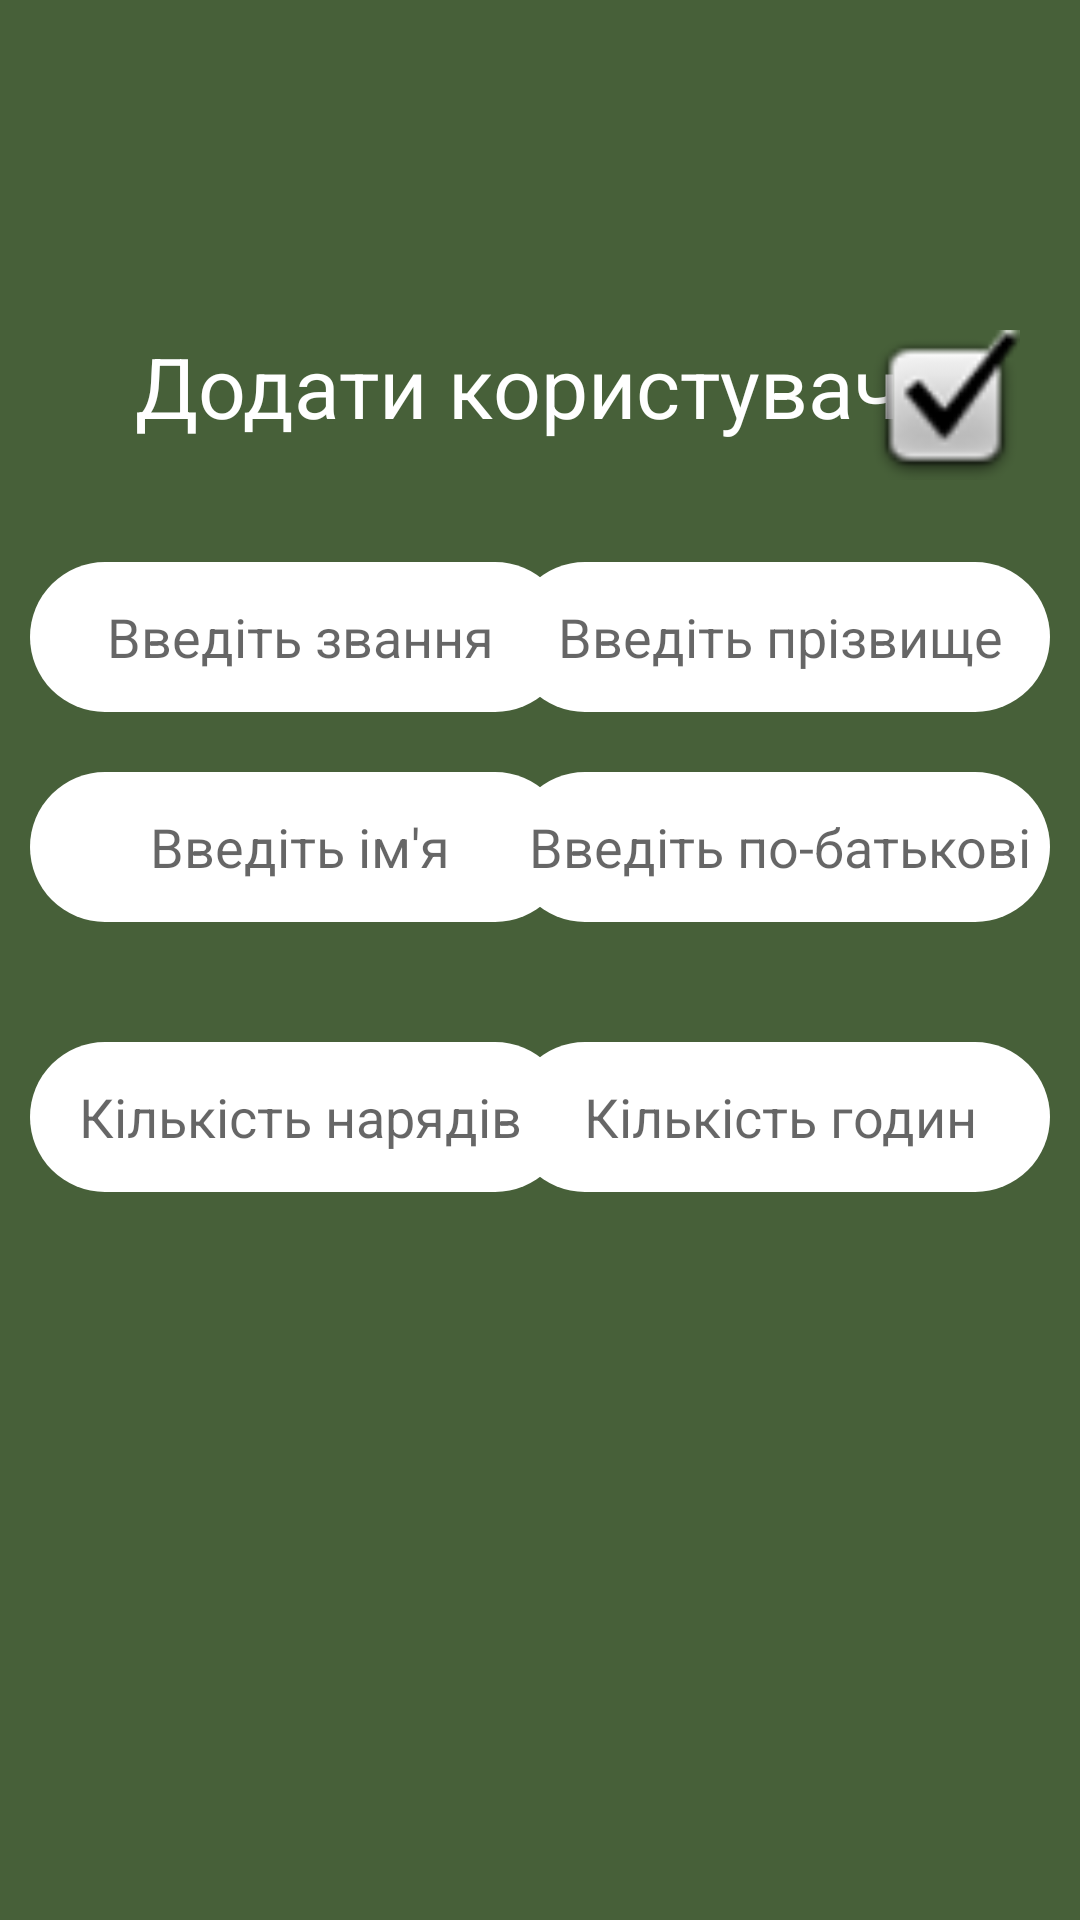

Android layout source for this screen:
<!-- AndroidManifest.xml: application theme Theme.Design.Light.NoActionBar -->
<!-- res/layout/activity_add_user.xml -->
<?xml version="1.0" encoding="utf-8"?>
<androidx.constraintlayout.widget.ConstraintLayout xmlns:android="http://schemas.android.com/apk/res/android"
    xmlns:app="http://schemas.android.com/apk/res-auto"
    xmlns:tools="http://schemas.android.com/tools"
    android:layout_width="match_parent"
    android:layout_height="match_parent"
    android:backgroundTint="#476039"
    android:background="@color/black">


    <TextView
        android:id="@+id/textView"
        android:layout_width="wrap_content"
        android:layout_height="wrap_content"
        android:layout_marginTop="110dp"
        android:text="Додати користувача"
        android:textSize="28dp"
        android:gravity="center"
        android:textColor="@color/white"
        app:layout_constraintStart_toStartOf="parent"
        app:layout_constraintTop_toTopOf="parent"
        app:layout_constraintEnd_toEndOf="parent"/>

    <ImageView
        android:id="@+id/imageView"
        android:layout_width="50dp"
        android:layout_height="50dp"
        android:layout_marginTop="110dp"
        app:layout_constraintEnd_toEndOf="parent"
        app:layout_constraintTop_toTopOf="parent"
        android:layout_marginEnd="20dp"
        app:srcCompat="@android:drawable/checkbox_on_background" />


    <EditText
        android:id="@+id/EditText2"
        android:background="@drawable/menusetup"
        android:layout_width="180dp"
        android:layout_height="50dp"
        android:layout_marginTop="40dp"
        android:layout_marginStart="10dp"
        android:hint="Введіть звання"
        android:gravity="center"
        android:textColor="@color/black"
        app:layout_constraintStart_toStartOf="parent"
        app:layout_constraintTop_toBottomOf="@+id/textView"/>
    <EditText
        android:id="@+id/EditText"
        android:background="@drawable/menusetup"
        android:layout_width="180dp"
        android:layout_height="50dp"
        android:layout_marginTop="20dp"
        android:hint="Введіть ім'я"
        android:gravity="center"
        android:textColor="@color/black"
        app:layout_constraintStart_toStartOf="parent"
        android:layout_marginStart="10dp"
        app:layout_constraintTop_toBottomOf="@+id/EditText2" />

    <EditText
        android:id="@+id/EditText1"
        android:background="@drawable/menusetup"
        android:layout_width="180dp"
        android:layout_height="50dp"
        android:layout_marginTop="40dp"
        android:hint="Введіть прізвище"
        android:gravity="center"
        android:textColor="@color/black"
        app:layout_constraintEnd_toEndOf="parent"
        android:layout_marginEnd="10dp"
        app:layout_constraintTop_toBottomOf="@+id/textView"
        android:inputType="number"/>
    <EditText
        android:id="@+id/EditText3"
        android:background="@drawable/menusetup"
        android:layout_width="180dp"
        android:layout_height="50dp"
        android:layout_marginTop="20dp"
        android:hint="Введіть по-батькові"
        android:gravity="center"
        android:textColor="@color/black"
        app:layout_constraintEnd_toEndOf="parent"
        android:layout_marginEnd="10dp"
        app:layout_constraintTop_toBottomOf="@+id/EditText1"
        android:inputType="number"/>
    <EditText
        android:id="@+id/timeEditText1"
        android:background="@drawable/menusetup"
        android:layout_width="180dp"
        android:layout_height="50dp"
        android:layout_marginTop="40dp"
        android:layout_marginEnd="10dp"
        android:hint="Кількість годин"
        android:gravity="center"
        android:textColor="@color/black"
        app:layout_constraintEnd_toEndOf="parent"
        app:layout_constraintTop_toBottomOf="@+id/EditText3"
        android:inputType="number"/>
    <EditText
        android:id="@+id/dutyEditText4"
        android:background="@drawable/menusetup"
        android:layout_width="180dp"
        android:layout_height="50dp"
        android:layout_marginTop="40dp"
        android:layout_marginStart="10dp"
        android:hint="Кількість нарядів"
        android:gravity="center"
        android:textColor="@color/black"
        app:layout_constraintStart_toStartOf="parent"
        app:layout_constraintTop_toBottomOf="@+id/EditText" android:inputType="number"/>


</androidx.constraintlayout.widget.ConstraintLayout>
<!-- resources referenced by this layout -->
<resources>
  <color name="black">#FF000000</color>
  <color name="white">#FFFFFFFF</color>
  <!-- drawable menusetup (drawable) -->
  <?xml version="1.0" encoding="utf-8"?>
  <inset xmlns:android="http://schemas.android.com/apk/res/android">
      <ripple android:color="?attr/colorControlHighlight">
          <item>
              <shape android:shape="rectangle"
                  android:tint="@color/white">
                  <corners android:radius="40dp"/>
                  <solid android:color="@color/white"/>
              </shape>
          </item>
      </ripple>
  </inset>
</resources>
